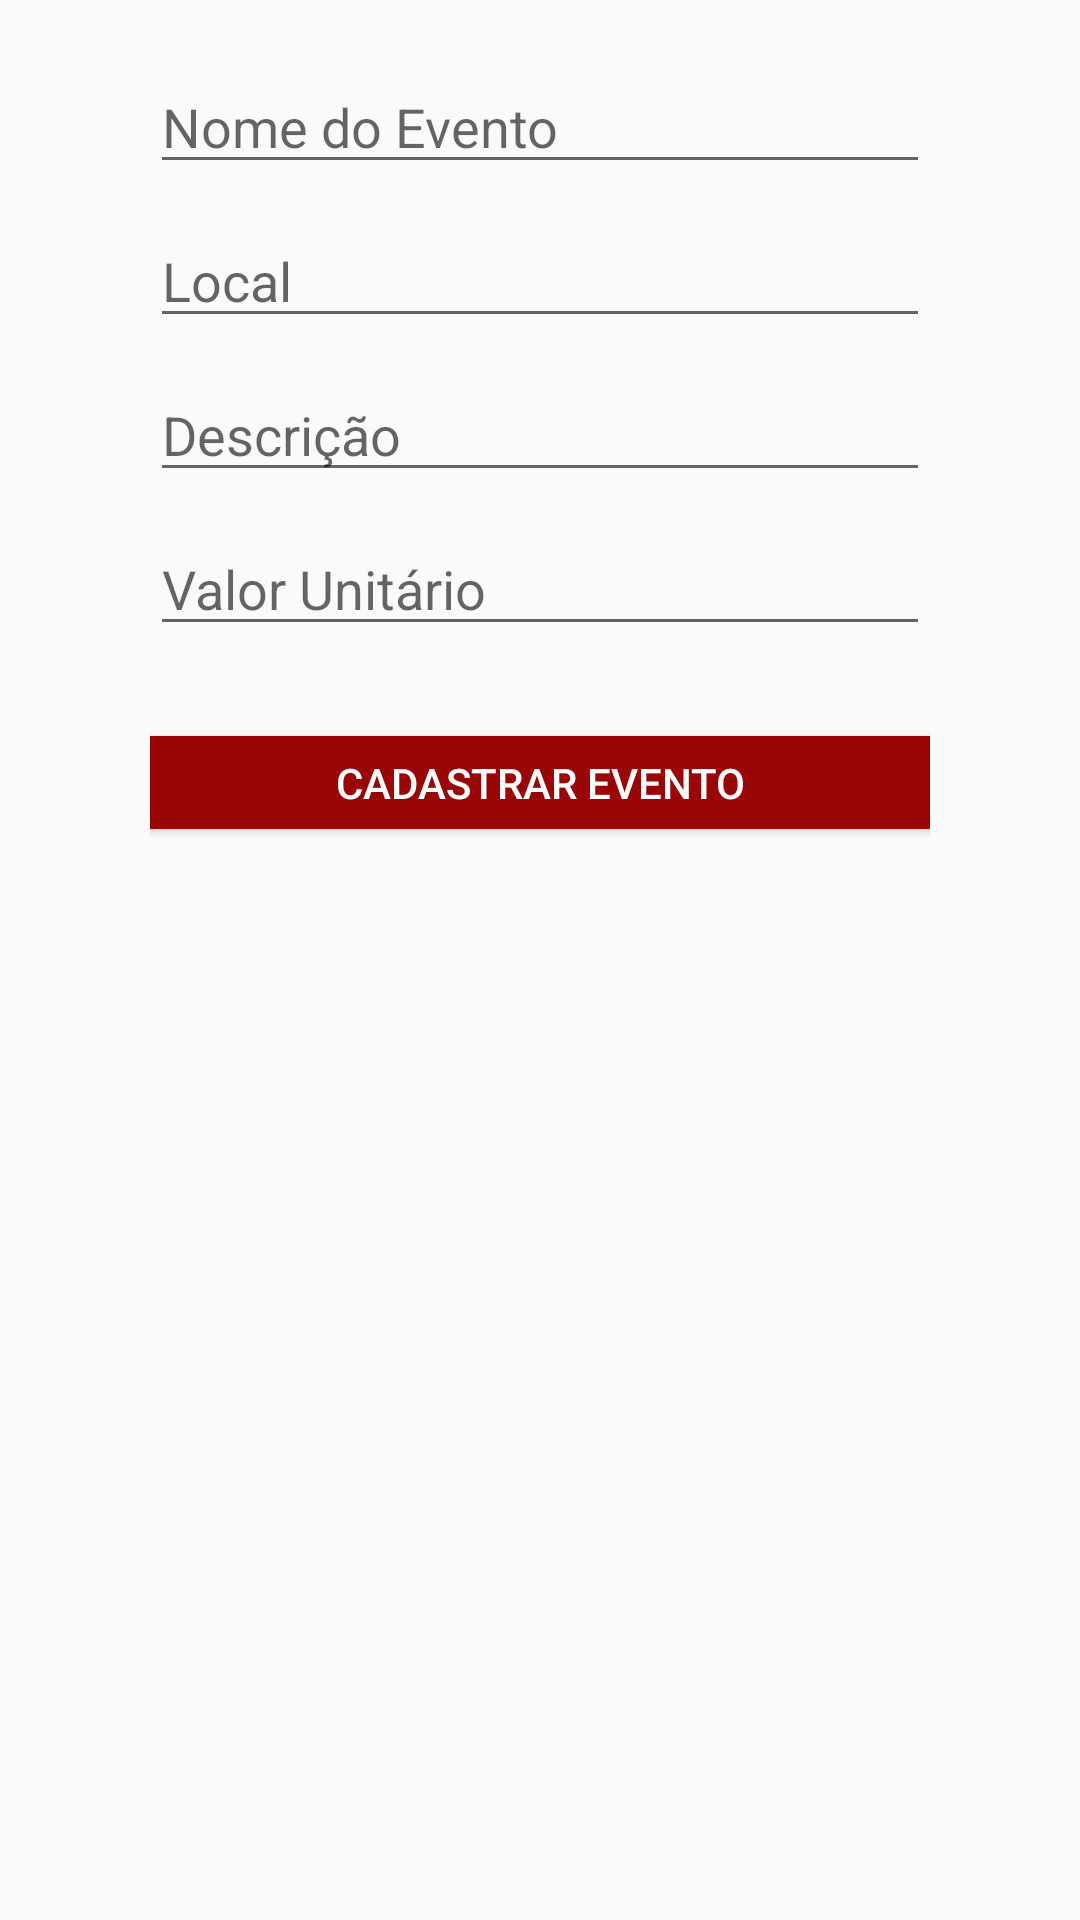

This screen was rendered from an Android layout file. Write that file and the resources it references.
<!-- AndroidManifest.xml: application theme AppTheme -->
<!-- res/layout/criar_evento_layout.xml -->
<?xml version="1.0" encoding="utf-8"?>
<RelativeLayout xmlns:android="http://schemas.android.com/apk/res/android"
    xmlns:tools="http://schemas.android.com/tools"
    android:layout_width="match_parent"
    android:layout_height="match_parent"
    tools:context="br.com.eventopay.evento_pay.activities.CadastroUserActivity">

    <LinearLayout
        android:layout_width="match_parent"
        android:layout_height="match_parent"
        android:layout_alignParentStart="true"
        android:layout_alignParentTop="true"
        android:orientation="vertical"
        android:paddingLeft="50dp"
        android:paddingRight="50dp"
        android:weightSum="1">

        <EditText
            android:id="@+id/txtNomeEvento"
            android:layout_width="match_parent"
            android:layout_height="wrap_content"
            android:layout_marginTop="20dp"
            android:ems="10"
            android:hint="Nome do Evento"
            android:inputType="textPersonName"
            tools:layout_editor_absoluteX="16dp"
            tools:layout_editor_absoluteY="42dp" />

        <EditText
            android:id="@+id/txtLocal"
            android:layout_width="match_parent"
            android:layout_height="wrap_content"
            android:layout_marginTop="10dp"
            android:ems="10"
            android:hint="Local"
            android:inputType="textPersonName" />

        <EditText
            android:id="@+id/txtDescricao"
            android:layout_width="match_parent"
            android:layout_height="wrap_content"
            android:layout_marginTop="10dp"
            android:ems="10"
            android:hint="Descrição"
            android:inputType="textMultiLine"
            tools:layout_editor_absoluteX="16dp"
            tools:layout_editor_absoluteY="102dp" />

        <EditText
            android:id="@+id/txtValorUnitario"
            android:layout_width="match_parent"
            android:layout_height="wrap_content"
            android:layout_marginTop="10dp"
            android:ems="10"
            android:hint="Valor Unitário"
            android:inputType="numberDecimal" />

        <Button
            android:id="@+id/button2"
            style="@style/Widget.AppCompat.Button.Colored"
            android:layout_width="match_parent"
            android:layout_height="31dp"
            android:layout_marginTop="30dp"
            android:background="#9a0606"
            android:onClick="cadastrarEvento"
            android:text="Cadastrar Evento" />

    </LinearLayout>
</RelativeLayout>
<!-- resources referenced by this layout -->
<resources>
  <style name="AppTheme" parent="Theme.AppCompat.Light.NoActionBar">
          
          <item name="colorPrimary">@color/colorPrimary</item>
          <item name="colorPrimaryDark">@color/colorPrimaryDark</item>
          <item name="colorAccent">@color/colorAccent</item>
      </style>
  <color name="colorPrimary">#FFFFFF</color>
  <color name="colorPrimaryDark">#b2a90a0a</color>
  <color name="colorAccent">#eea8bf</color>
</resources>
